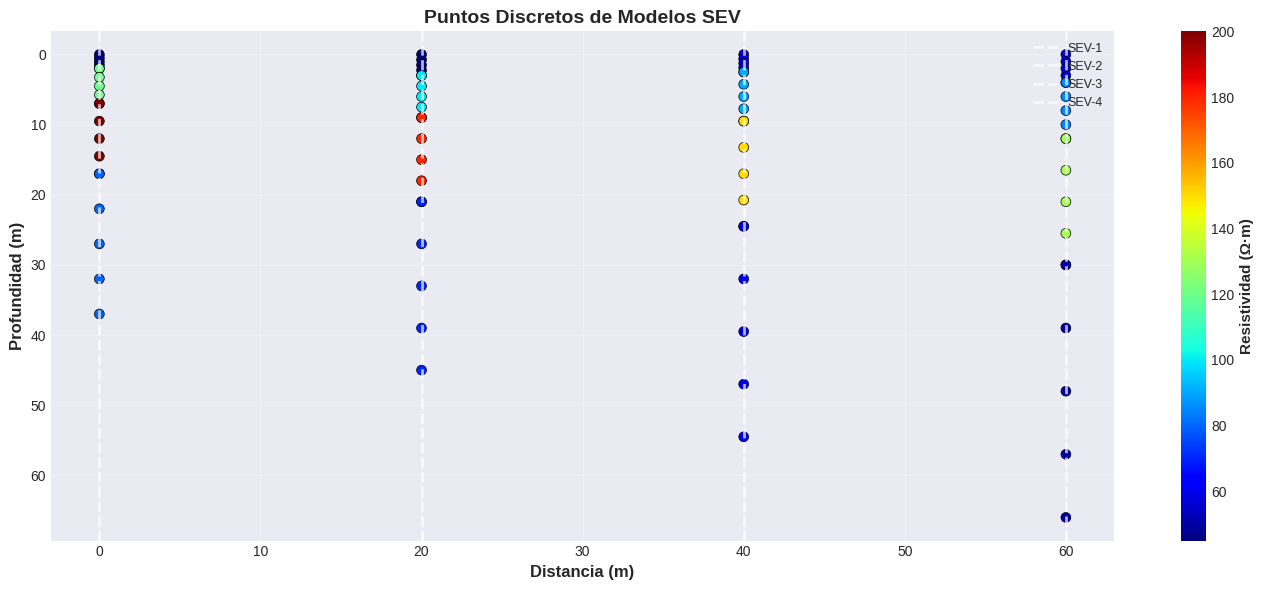
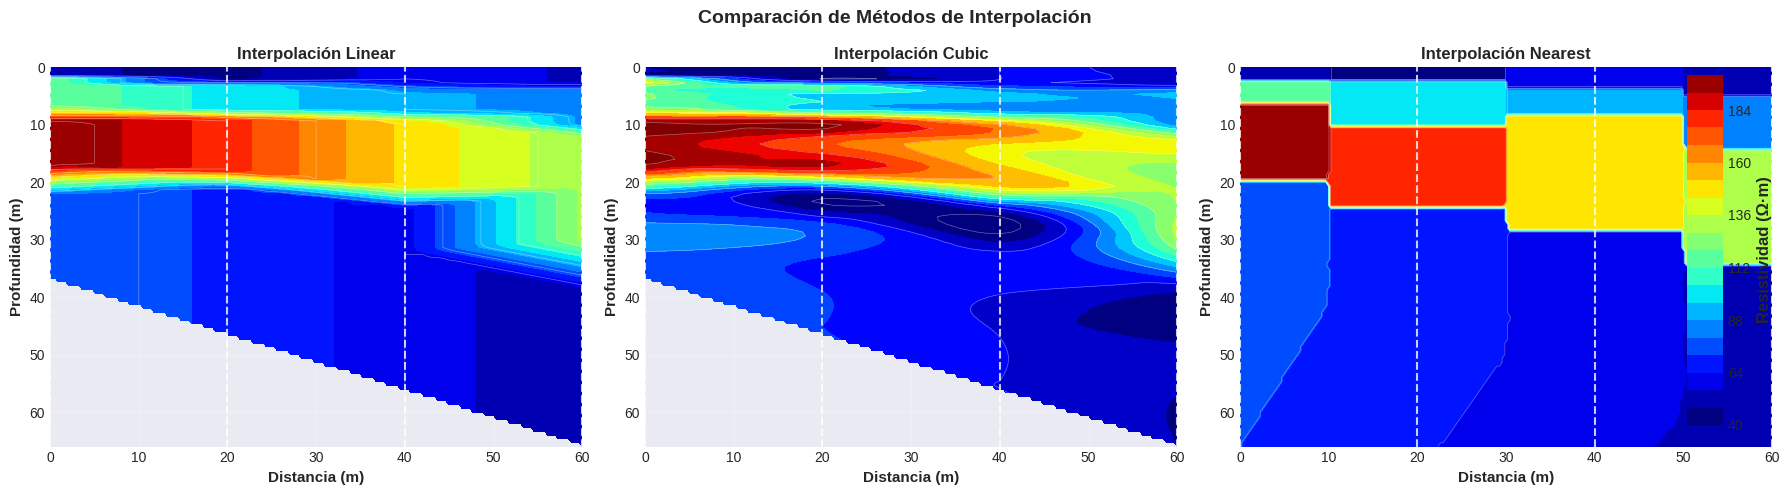
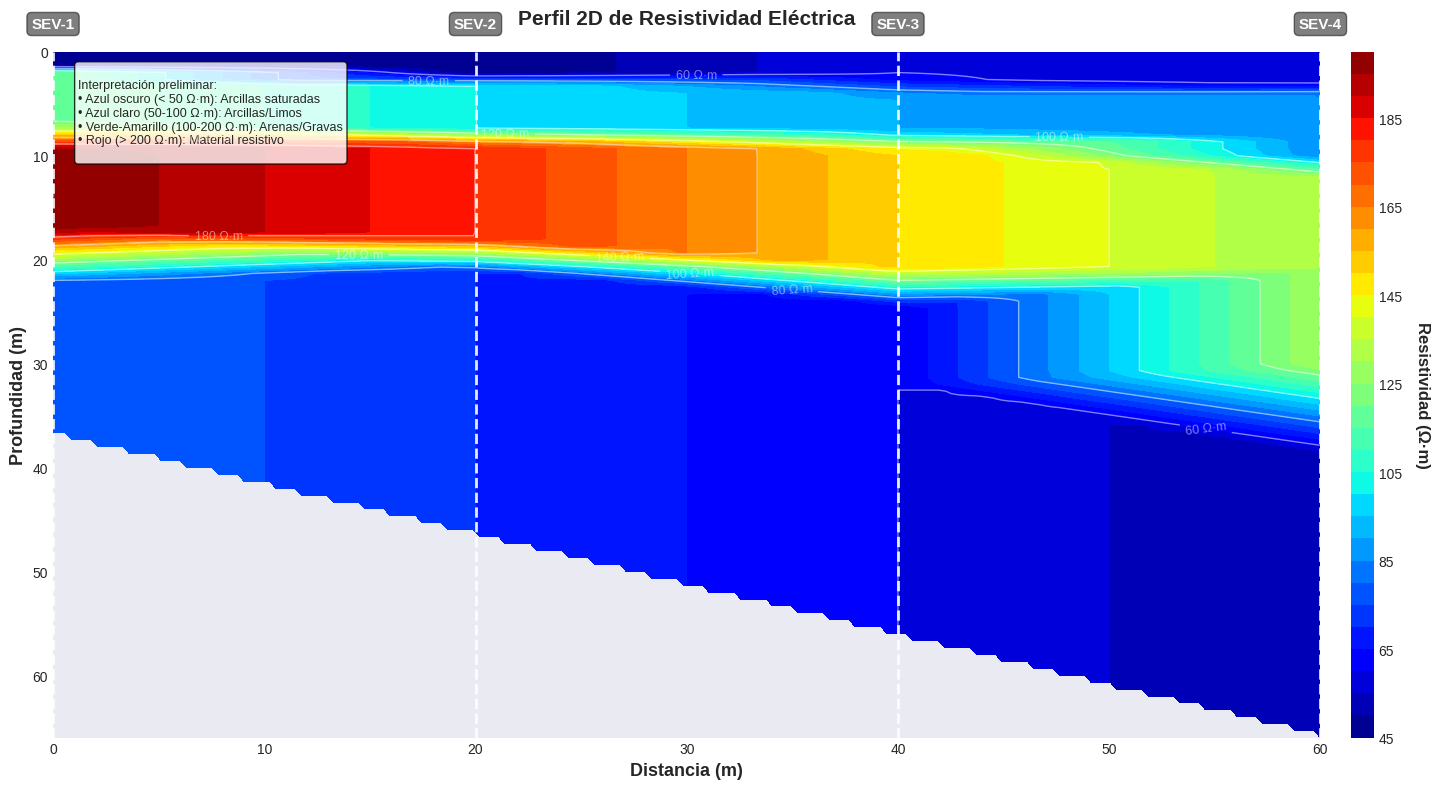

Here is the Python script that generated these plots, in order: (Note: this script raises an exception after producing the figures.)
import numpy as np
import pandas as pd
import matplotlib.pyplot as plt
from matplotlib.colors import LogNorm
from scipy.interpolate import griddata
import seaborn as sns

%matplotlib inline

# Configuración de estilo
plt.style.use('seaborn-v0_8-darkgrid')
sns.set_palette("husl")

print("✅ Librerías importadas correctamente")

# Modelos sintéticos (resultados de inversión)
modelos = [
    {
        'posicion': 0,
        'nombre': 'SEV-1',
        'espesores': [2, 5, 10],
        'resistividades': [50, 120, 200, 80]
    },
    {
        'posicion': 20,
        'nombre': 'SEV-2',
        'espesores': [3, 6, 12],
        'resistividades': [45, 100, 180, 70]
    },
    {
        'posicion': 40,
        'nombre': 'SEV-3',
        'espesores': [2.5, 7, 15],
        'resistividades': [60, 90, 150, 60]
    },
    {
        'posicion': 60,
        'nombre': 'SEV-4',
        'espesores': [4, 8, 18],
        'resistividades': [55, 85, 130, 50]
    }
]

print("✅ Modelos sintéticos creados")
print(f"📊 Total de SEV: {len(modelos)}")
print(f"📏 Extensión del perfil: 0 - 60 m\n")

# Mostrar resumen de modelos
for modelo in modelos:
    profundidad_max = sum(modelo['espesores'])
    print(f"{modelo['nombre']} (X={modelo['posicion']} m):")
    print(f"   Capas: {len(modelo['resistividades'])}")
    print(f"   Profundidad investigada: {profundidad_max:.1f} m")
    print(f"   Rango resistividad: {min(modelo['resistividades'])} - {max(modelo['resistividades'])} Ω·m\n")

def expandir_modelo(posicion_x, espesores, resistividades, puntos_por_capa=3):
    """
    Convierte modelo de capas en puntos (x, z, rho) para interpolación.
    
    Parámetros:
    -----------
    posicion_x : float
        Posición horizontal del SEV (metros)
    espesores : list
        Espesores de cada capa [h1, h2, ..., hn-1]
    resistividades : list
        Resistividades de cada capa [ρ1, ρ2, ..., ρn]
    puntos_por_capa : int
        Número de puntos por capa para discretización
    
    Retorna:
    --------
    x, z, rho : arrays
        Coordenadas y resistividades de los puntos
    """
    x_points = []
    z_points = []
    rho_points = []
    
    profundidad_actual = 0
    
    # Procesar cada capa
    for i, (espesor, rho) in enumerate(zip(espesores + [espesores[-1]], resistividades)):
        # Generar puntos dentro de la capa
        if i < len(espesores):  # Capa con espesor finito
            prof_fin = profundidad_actual + espesor
            profundidades = np.linspace(profundidad_actual, prof_fin, puntos_por_capa)
        else:  # Última capa (semiespacio infinito)
            prof_fin = profundidad_actual + espesores[-1] * 2  # Extender más allá
            profundidades = np.linspace(profundidad_actual, prof_fin, puntos_por_capa)
        
        # Agregar puntos
        for prof in profundidades:
            x_points.append(posicion_x)
            z_points.append(prof)
            rho_points.append(rho)
        
        profundidad_actual = prof_fin
    
    return np.array(x_points), np.array(z_points), np.array(rho_points)


# Expandir todos los modelos
x_todos = []
z_todos = []
rho_todos = []

for modelo in modelos:
    x, z, rho = expandir_modelo(
        modelo['posicion'],
        modelo['espesores'],
        modelo['resistividades'],
        puntos_por_capa=5
    )
    x_todos.extend(x)
    z_todos.extend(z)
    rho_todos.extend(rho)

# Convertir a arrays
x_todos = np.array(x_todos)
z_todos = np.array(z_todos)
rho_todos = np.array(rho_todos)

print(f"✅ Modelos expandidos")
print(f"📊 Total de puntos: {len(x_todos)}")
print(f"📏 Rango X: {x_todos.min():.1f} - {x_todos.max():.1f} m")
print(f"📏 Rango Z: {z_todos.min():.1f} - {z_todos.max():.1f} m")
print(f"⚡ Rango ρ: {rho_todos.min():.1f} - {rho_todos.max():.1f} Ω·m")

# Graficar puntos antes de interpolar
fig, ax = plt.subplots(figsize=(14, 6))

# Usar normalización lineal para mejor visualización de colores
from matplotlib.colors import Normalize

scatter = ax.scatter(x_todos, z_todos, c=rho_todos, s=50, 
                     cmap='jet', edgecolors='black', linewidth=0.5,
                     norm=Normalize(vmin=rho_todos.min(), vmax=rho_todos.max()))

# Marcar posiciones de SEV
for modelo in modelos:
    ax.axvline(modelo['posicion'], color='white', linestyle='--', 
               linewidth=2, alpha=0.7, label=modelo['nombre'])

ax.invert_yaxis()
ax.set_xlabel('Distancia (m)', fontsize=12, fontweight='bold')
ax.set_ylabel('Profundidad (m)', fontsize=12, fontweight='bold')
ax.set_title('Puntos Discretos de Modelos SEV', fontsize=14, fontweight='bold')
ax.grid(True, alpha=0.3)
ax.legend(loc='upper right', fontsize=9)

cbar = plt.colorbar(scatter, ax=ax, label='Resistividad (Ω·m)')
cbar.set_label('Resistividad (Ω·m)', fontsize=11, fontweight='bold')

plt.tight_layout()
plt.show()

# Crear grilla de interpolación
x_min, x_max = x_todos.min(), x_todos.max()
z_min, z_max = 0, z_todos.max()

# Resolución de la grilla
nx = 200  # Puntos en X
nz = 100  # Puntos en Z

grid_x = np.linspace(x_min, x_max, nx)
grid_z = np.linspace(z_min, z_max, nz)
grid_x, grid_z = np.meshgrid(grid_x, grid_z)

print(f"📐 Grilla de interpolación creada")
print(f"   Dimensiones: {nx} x {nz} = {nx*nz} puntos")
print(f"   Resolución X: {(x_max-x_min)/nx:.2f} m")
print(f"   Resolución Z: {(z_max-z_min)/nz:.2f} m")

# Interpolar con cada método
metodos = ['linear', 'cubic', 'nearest']
grillas_interpoladas = {}

print("\n⏳ Interpolando...")
for metodo in metodos:
    print(f"   - Método {metodo}...", end=' ')
    
    grilla = griddata(
        points=(x_todos, z_todos),
        values=rho_todos,
        xi=(grid_x, grid_z),
        method=metodo
    )
    
    grillas_interpoladas[metodo] = grilla
    print("✅")

print("\n✅ Interpolación completada")

# Crear subplots para comparar
fig, axes = plt.subplots(1, 3, figsize=(18, 5))

# Obtener rango global de valores para normalización consistente
vmin_global = rho_todos.min()
vmax_global = rho_todos.max()

for ax, metodo in zip(axes, metodos):
    grilla = grillas_interpoladas[metodo]
    
    # Gráfico de contornos con normalización lineal
    im = ax.contourf(grid_x, grid_z, grilla, levels=20, cmap='jet', 
                     vmin=vmin_global, vmax=vmax_global)
    
    # Contornos de línea
    contours = ax.contour(grid_x, grid_z, grilla, levels=10, colors='white', 
                          linewidths=0.5, alpha=0.4)
    
    # Marcar posiciones SEV
    for modelo in modelos:
        ax.axvline(modelo['posicion'], color='white', linestyle='--', 
                   linewidth=1.5, alpha=0.8)
    
    ax.invert_yaxis()
    ax.set_xlabel('Distancia (m)', fontsize=11, fontweight='bold')
    ax.set_ylabel('Profundidad (m)', fontsize=11, fontweight='bold')
    ax.set_title(f'Interpolación {metodo.capitalize()}', fontsize=12, fontweight='bold')
    ax.grid(True, alpha=0.2)

# Barra de color compartida
fig.subplots_adjust(right=0.92)
cbar_ax = fig.add_axes([0.94, 0.15, 0.02, 0.7])
cbar = fig.colorbar(im, cax=cbar_ax)
cbar.set_label('Resistividad (Ω·m)', fontsize=12, fontweight='bold')

plt.suptitle('Comparación de Métodos de Interpolación', 
             fontsize=14, fontweight='bold', y=0.98)
plt.tight_layout()
plt.show()

print("💡 Observaciones:")
print("   - Linear: Buen balance, transiciones naturales")
print("   - Cubic: Muy suave pero puede crear artefactos")
print("   - Nearest: Preserva valores exactos pero pixelado")

# Usar método lineal para perfil final
grilla_final = grillas_interpoladas['linear']

fig, ax = plt.subplots(figsize=(16, 8))

# Gráfico de contornos rellenos con normalización lineal para mejor paleta
im = ax.contourf(grid_x, grid_z, grilla_final, levels=30, cmap='jet', 
                 vmin=rho_todos.min(), vmax=rho_todos.max())

# Contornos de línea etiquetados
contours = ax.contour(grid_x, grid_z, grilla_final, levels=8, colors='white', 
                      linewidths=1, alpha=0.5)
ax.clabel(contours, inline=True, fontsize=9, fmt='%1.0f Ω·m')

# Marcar posiciones de SEV con líneas y etiquetas
for modelo in modelos:
    ax.axvline(modelo['posicion'], color='white', linestyle='--', 
               linewidth=2, alpha=0.9)
    ax.text(modelo['posicion'], -2, modelo['nombre'], 
            ha='center', va='bottom', color='white', 
            fontsize=11, fontweight='bold',
            bbox=dict(boxstyle='round', facecolor='black', alpha=0.5))

# Configuración de ejes
ax.invert_yaxis()
ax.set_xlabel('Distancia (m)', fontsize=13, fontweight='bold')
ax.set_ylabel('Profundidad (m)', fontsize=13, fontweight='bold')
ax.set_title('Perfil 2D de Resistividad Eléctrica', fontsize=15, fontweight='bold', pad=20)
ax.grid(True, alpha=0.2, linestyle=':')

# Barra de color
cbar = plt.colorbar(im, ax=ax, orientation='vertical', pad=0.02, aspect=30)
cbar.set_label('Resistividad (Ω·m)', fontsize=12, fontweight='bold', rotation=270, labelpad=20)

# Leyenda de interpretación
interpretation_text = """
Interpretación preliminar:
• Azul oscuro (< 50 Ω·m): Arcillas saturadas
• Azul claro (50-100 Ω·m): Arcillas/Limos
• Verde-Amarillo (100-200 Ω·m): Arenas/Gravas
• Rojo (> 200 Ω·m): Material resistivo
"""
ax.text(0.02, 0.98, interpretation_text, transform=ax.transAxes,
        fontsize=9, verticalalignment='top',
        bbox=dict(boxstyle='round', facecolor='white', alpha=0.8))

plt.tight_layout()
plt.show()

print("✅ Perfil 2D generado exitosamente")

# Guardar gráfico en alta resolución
fig.savefig('perfil_2d_resistividad.png', dpi=300, bbox_inches='tight')
print("✅ Gráfico guardado: perfil_2d_resistividad.png (300 dpi)")

# Exportar datos de grilla interpolada
df_grilla = pd.DataFrame({
    'X': grid_x.flatten(),
    'Z': grid_z.flatten(),
    'Resistividad': grilla_final.flatten()
})

df_grilla.to_csv('perfil_2d_datos.csv', index=False)
print("✅ Datos guardados: perfil_2d_datos.csv")

# Crear tabla resumen de modelos
resumen_modelos = []
for modelo in modelos:
    resumen_modelos.append({
        'SEV': modelo['nombre'],
        'Posición (m)': modelo['posicion'],
        'N° Capas': len(modelo['resistividades']),
        'Prof. investigada (m)': sum(modelo['espesores']),
        'ρ mínima (Ω·m)': min(modelo['resistividades']),
        'ρ máxima (Ω·m)': max(modelo['resistividades'])
    })

df_resumen = pd.DataFrame(resumen_modelos)
df_resumen.to_excel('resumen_modelos_sev.xlsx', index=False)
print("✅ Resumen guardado: resumen_modelos_sev.xlsx")

print("\n📊 Resumen de exportación:")
display(df_resumen)

# Estadísticas de resistividad por profundidad
profundidades_analisis = [0, 5, 10, 20, 30]

fig, (ax1, ax2) = plt.subplots(1, 2, figsize=(14, 5))

# Subplot 1: Resistividad vs profundidad promedio
resistividades_promedio = []
for prof in profundidades_analisis:
    idx_prof = np.argmin(np.abs(grid_z[:, 0] - prof))
    rho_prof = grilla_final[idx_prof, :]
    resistividades_promedio.append(np.nanmean(rho_prof))

ax1.plot(resistividades_promedio, profundidades_analisis, 'o-', 
         linewidth=2, markersize=8)
ax1.invert_yaxis()
ax1.set_xlabel('Resistividad promedio (Ω·m)', fontsize=11, fontweight='bold')
ax1.set_ylabel('Profundidad (m)', fontsize=11, fontweight='bold')
ax1.set_title('Resistividad Media vs Profundidad', fontsize=12, fontweight='bold')
ax1.grid(True, alpha=0.3)

# Subplot 2: Histograma de resistividades
rho_validos = grilla_final[~np.isnan(grilla_final)]
ax2.hist(rho_validos, bins=30, edgecolor='black', alpha=0.7)
ax2.axvline(np.median(rho_validos), color='red', linestyle='--', 
            linewidth=2, label=f'Mediana: {np.median(rho_validos):.1f} Ω·m')
ax2.set_xlabel('Resistividad (Ω·m)', fontsize=11, fontweight='bold')
ax2.set_ylabel('Frecuencia', fontsize=11, fontweight='bold')
ax2.set_title('Distribución de Resistividades', fontsize=12, fontweight='bold')
ax2.legend()
ax2.grid(True, alpha=0.3, axis='y')

plt.tight_layout()
plt.show()

# Estadísticas generales
print("📊 Estadísticas del perfil:")
print(f"   Resistividad mínima: {np.nanmin(grilla_final):.1f} Ω·m")
print(f"   Resistividad máxima: {np.nanmax(grilla_final):.1f} Ω·m")
print(f"   Resistividad media: {np.nanmean(grilla_final):.1f} Ω·m")
print(f"   Resistividad mediana: {np.nanmedian(grilla_final):.1f} Ω·m")
print(f"   Desviación estándar: {np.nanstd(grilla_final):.1f} Ω·m")